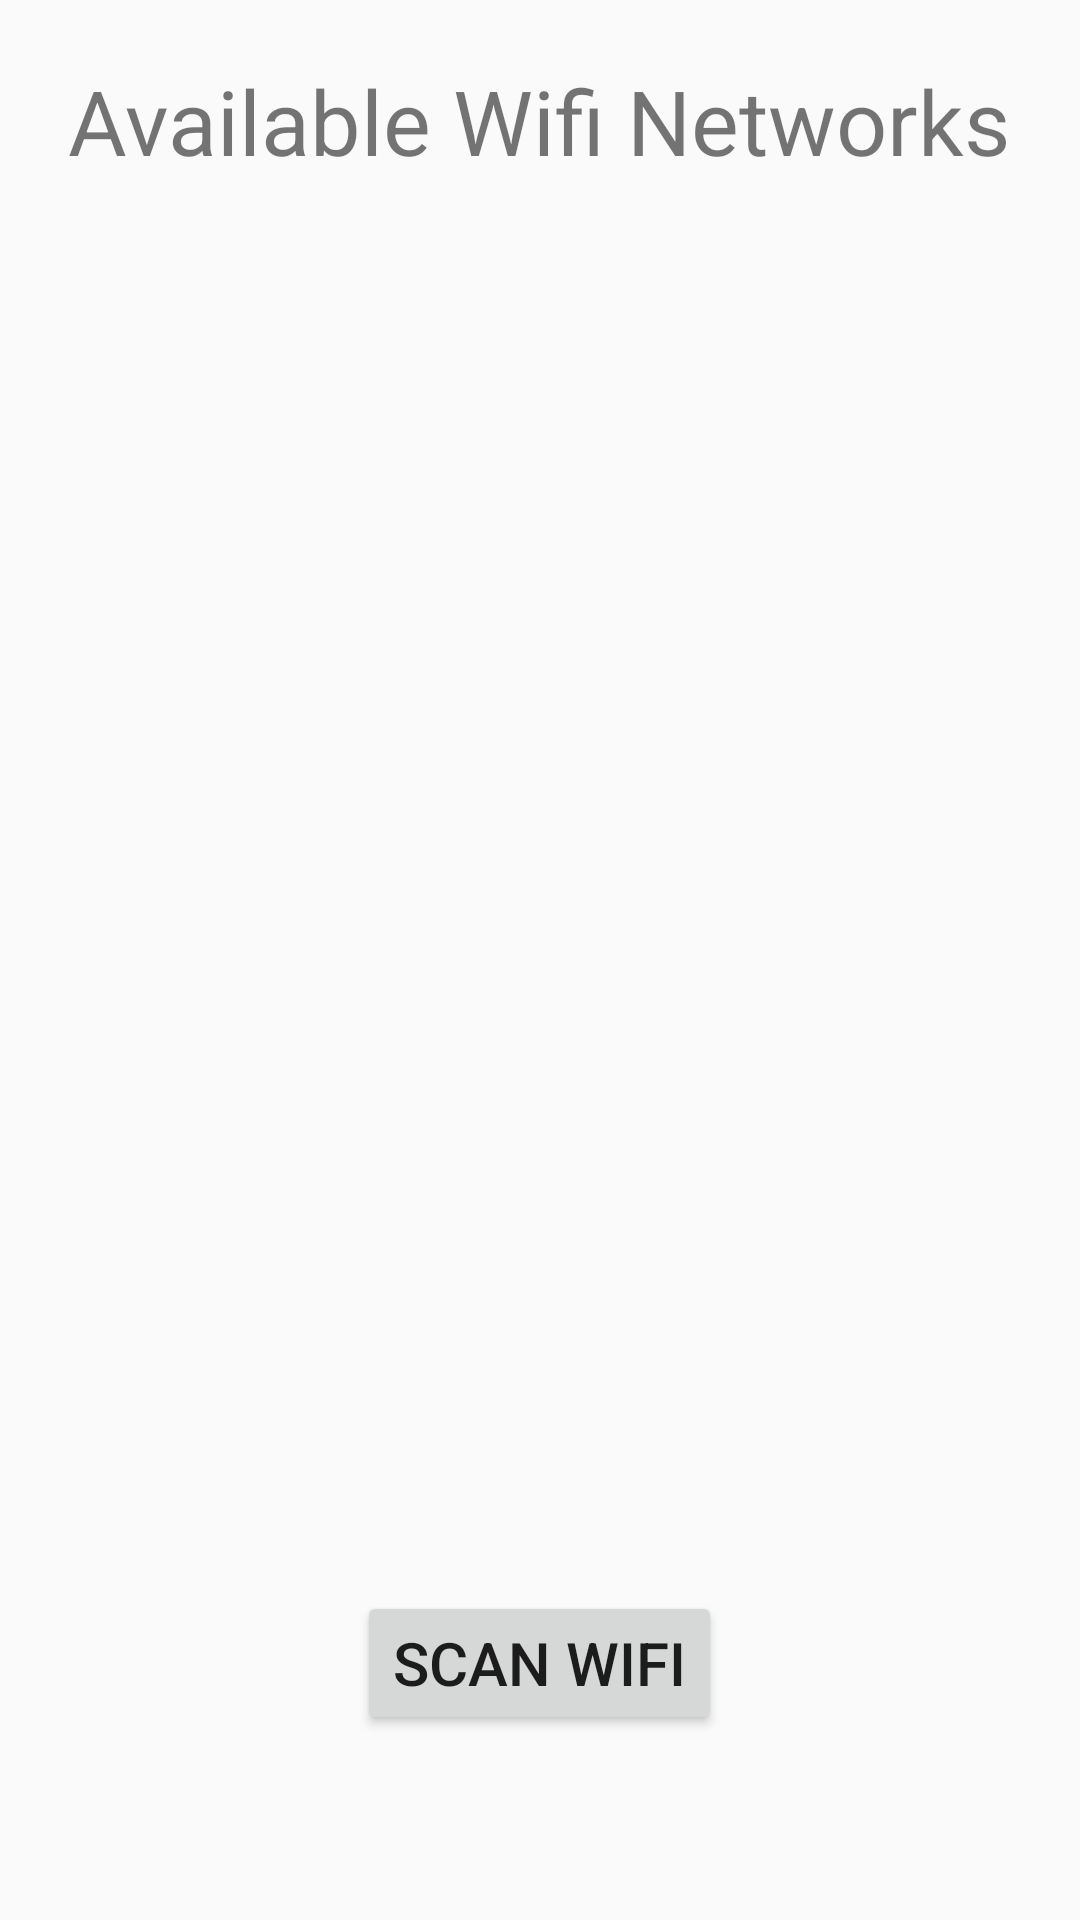

Here is an Android app screen rendered from its layout file. Give the layout XML and the strings, colors and styles it references.
<!-- AndroidManifest.xml: application theme AppTheme -->
<!-- res/layout/activity_lab5.xml -->
<?xml version="1.0" encoding="utf-8"?>
<LinearLayout xmlns:android="http://schemas.android.com/apk/res/android"
    android:layout_width="match_parent"
    android:layout_height="match_parent"
    xmlns:tools="http://schemas.android.com/tools"
    android:layout_gravity="center"
    android:orientation="vertical">

    <TextView
        android:layout_width="wrap_content"
        android:layout_height="wrap_content"
        android:layout_marginTop="20dp"
        android:layout_gravity="center_horizontal"
        android:text="Available Wifi Networks"
        android:textSize="30sp"/>

    <ListView
        android:id="@+id/wifiListView"
        android:layout_width="match_parent"
        android:layout_height="430dp"
        android:layout_margin="20dp"
        tools:listitem="@layout/item_wifi_name">
    </ListView>

    <Button
        android:id="@+id/scanBtn"
        android:layout_width="wrap_content"
        android:layout_height="wrap_content"
        android:layout_gravity="center_horizontal"
        android:textSize="20sp"
        android:text="Scan Wifi"/>

</LinearLayout>
<!-- resources referenced by this layout -->
<resources>
  <style name="AppTheme" parent="Theme.AppCompat.Light.DarkActionBar">
          
          <item name="colorPrimary">@color/colorPrimary</item>
          <item name="colorPrimaryDark">@color/colorPrimaryDark</item>
          <item name="colorAccent">@color/colorAccent</item>
      </style>
  <!-- not gathered from this repository: default colours our renderer supplied (Android Studio template values) -->
  <color name="colorPrimary">#FF6200EE</color>
  <color name="colorPrimaryDark">#FF3700B3</color>
  <color name="colorAccent">#FF03DAC5</color>
</resources>
